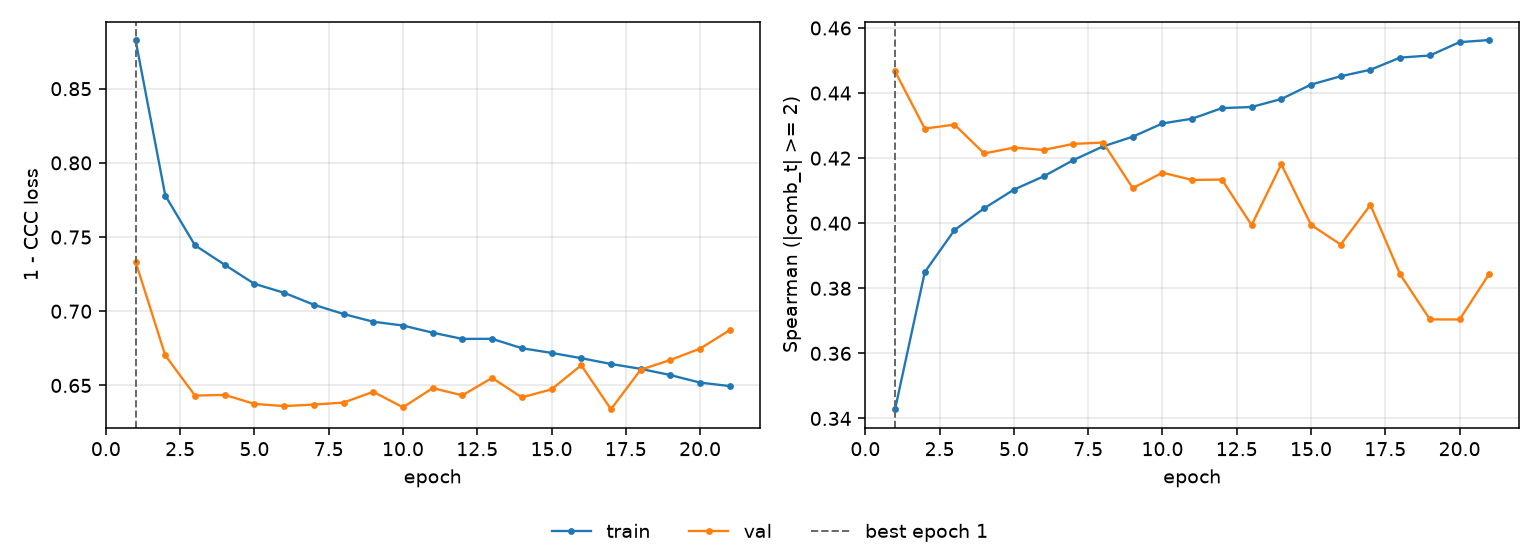

The file beside this chart, header and first rows:
epoch, tr_loss, vl_loss, tr_sp, vl_sp, is_best
1, 0.8828, 0.7333, 0.3428, 0.4467, True
2, 0.778, 0.6702, 0.385, 0.4291, False
3, 0.7445, 0.6432, 0.3979, 0.4303, False
4, 0.7313, 0.6436, 0.4046, 0.4214, False
5, 0.7185, 0.6376, 0.4103, 0.4232, False
6, 0.7124, 0.6361, 0.4144, 0.4225, False
7, 0.7044, 0.6371, 0.4194, 0.4244, False
8, 0.6981, 0.6384, 0.4236, 0.4248, False
9, 0.6929, 0.6457, 0.4266, 0.4108, False
10, 0.6904, 0.6352, 0.4307, 0.4155, False
11, 0.6855, 0.6482, 0.4321, 0.4133, False
12, 0.6814, 0.6433, 0.4354, 0.4134, False
13, 0.6814, 0.6551, 0.4357, 0.3994, False
14, 0.6751, 0.6419, 0.4382, 0.4181, False
15, 0.6719, 0.6473, 0.4426, 0.3995, False
16, 0.6684, 0.6636, 0.4452, 0.3934, False
17, 0.6645, 0.634, 0.4472, 0.4056, False
18, 0.6612, 0.6605, 0.4509, 0.3843, False
19, 0.657, 0.6672, 0.4516, 0.3704, False
20, 0.6519, 0.6748, 0.4556, 0.3704, False
21, 0.6496, 0.6873, 0.4563, 0.3845, False
